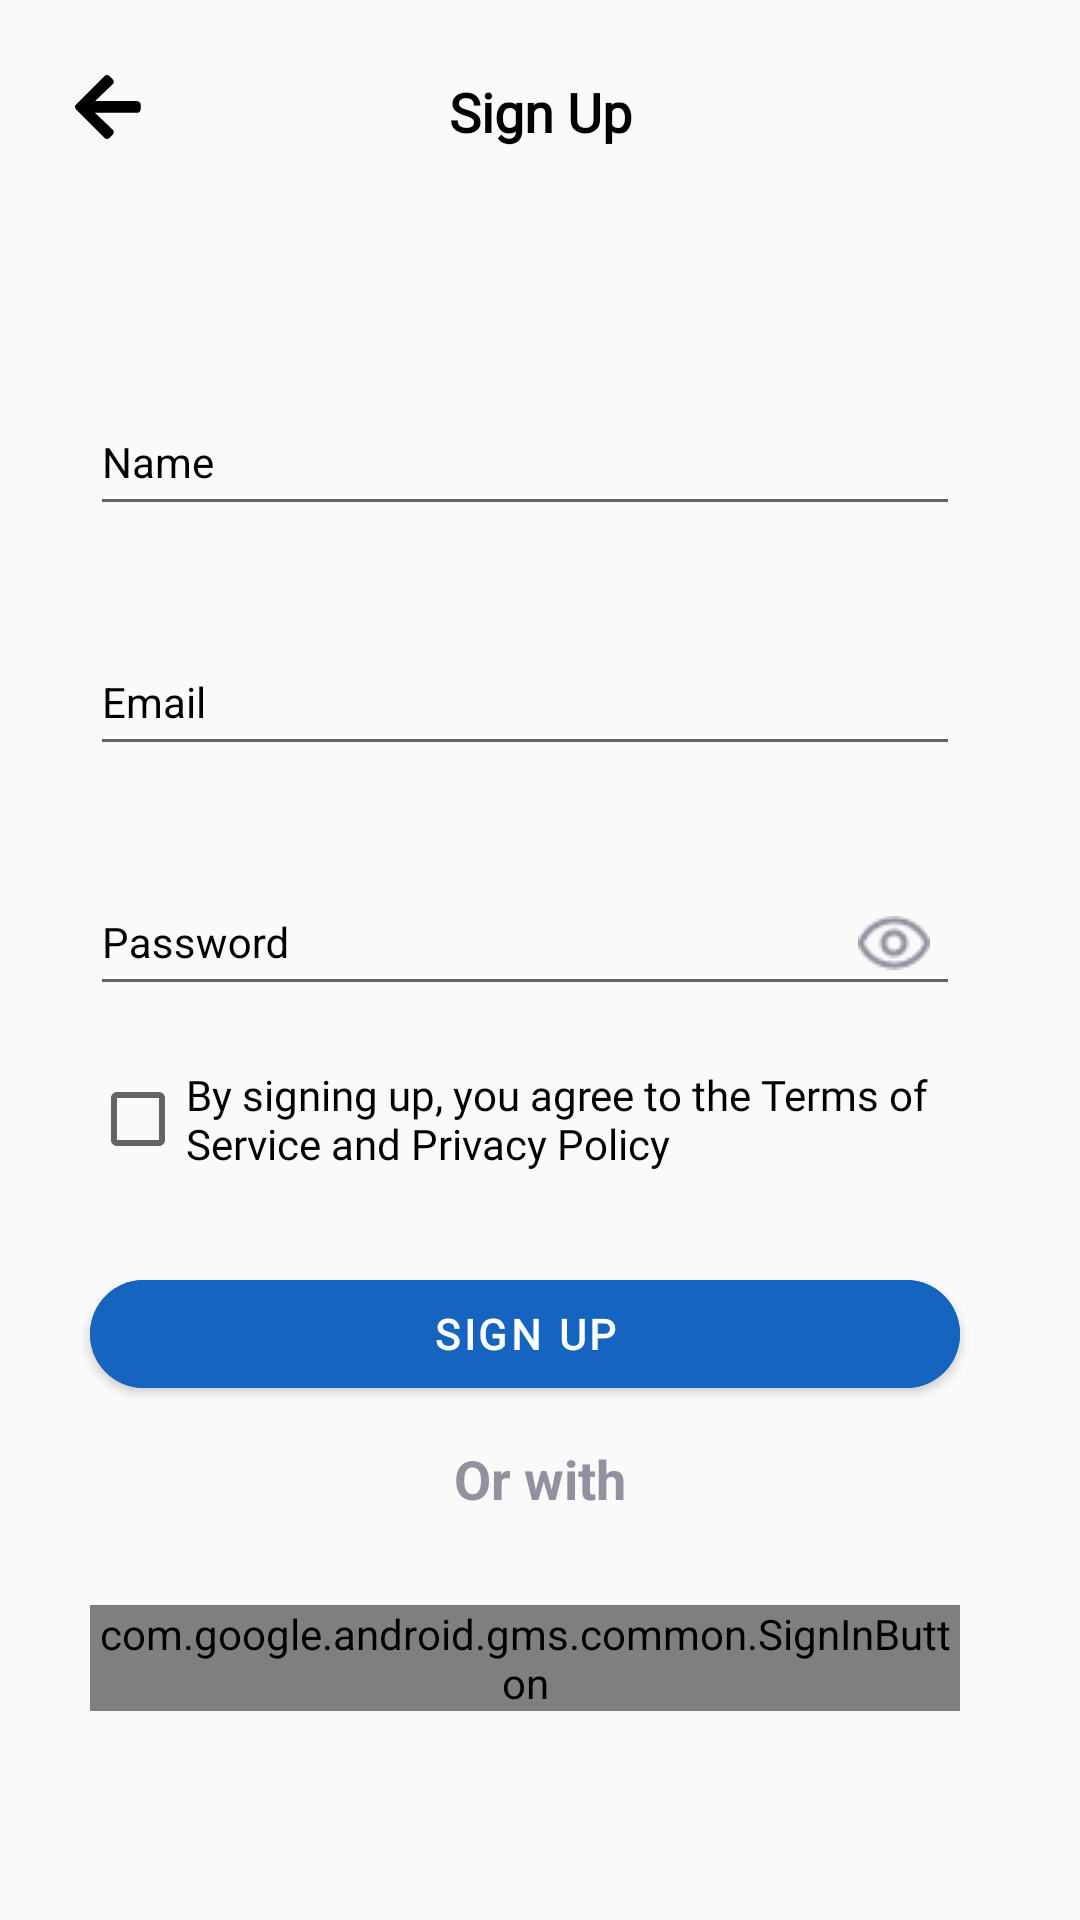

Here is an Android app screen rendered from its layout file. Give the layout XML and the strings, colors and styles it references.
<!-- AndroidManifest.xml: application theme Theme.ExpenseManagerJava -->
<!-- res/layout/activity_signup.xml -->
<?xml version="1.0" encoding="utf-8"?>
<androidx.constraintlayout.widget.ConstraintLayout xmlns:android="http://schemas.android.com/apk/res/android"
    xmlns:app="http://schemas.android.com/apk/res-auto"
    xmlns:tools="http://schemas.android.com/tools"
    android:layout_width="match_parent"
    android:layout_height="match_parent"
    tools:context=".SignupActivity">

    <androidx.appcompat.widget.AppCompatImageView
        android:id="@+id/signup_img_view_back_arrow"
        android:layout_width="wrap_content"
        android:layout_height="wrap_content"
        android:layout_marginStart="25dp"
        android:layout_marginTop="25dp"
        android:src="@drawable/back_arrow"
        app:layout_constraintStart_toStartOf="parent"
        app:layout_constraintTop_toTopOf="parent" />


    <androidx.appcompat.widget.AppCompatTextView
        android:id="@+id/txtview_sigup"
        android:layout_width="wrap_content"
        android:layout_height="wrap_content"
        android:layout_marginTop="25dp"
        android:fontFamily="@font/dmsans"
        android:text="Sign Up"
        android:textColor="@color/black"
        android:textSize="18sp"
        android:textStyle="bold"
        app:layout_constraintEnd_toEndOf="parent"
        app:layout_constraintStart_toStartOf="parent"
        app:layout_constraintTop_toTopOf="parent" />

    <com.google.android.material.textfield.TextInputLayout
        android:id="@+id/signup_name_hint"
        style="@style/TextLabel"
        android:layout_width="match_parent"
        android:layout_height="wrap_content"
        android:layout_marginStart="30dp"
        android:layout_marginTop="70dp"
        android:layout_marginEnd="40dp"
        android:hint="Name"
        android:textColorHint="@color/black"
        app:hintTextColor="@color/black"
        app:layout_constraintTop_toBottomOf="@id/txtview_sigup">

        <EditText
            android:id="@+id/signup_txtview_name"
            style="@style/EditTextTheme"
            android:layout_width="match_parent"
            android:layout_height="45dp"
            android:drawablePadding="10dp"
            android:textColor="@color/black"
            android:textColorHint="@color/black" />

    </com.google.android.material.textfield.TextInputLayout>

    <com.google.android.material.textfield.TextInputLayout
        android:id="@+id/signup_email_hint"
        style="@style/TextLabel"
        android:layout_width="match_parent"
        android:layout_height="wrap_content"
        android:layout_marginStart="30dp"
        android:layout_marginTop="24dp"
        android:layout_marginEnd="40dp"
        android:hint="Email"
        android:textColorHint="@color/black"
        app:hintTextColor="@color/black"
        app:layout_constraintTop_toBottomOf="@id/signup_name_hint">

        <EditText
            android:id="@+id/signup_txtview_email"
            style="@style/EditTextTheme"
            android:layout_width="match_parent"
            android:layout_height="45dp"
            android:drawablePadding="10dp"
            android:inputType="textEmailAddress"
            android:textColor="@color/black"
            android:textColorHint="@color/black" />

    </com.google.android.material.textfield.TextInputLayout>

    <com.google.android.material.textfield.TextInputLayout
        android:id="@+id/signup_phone_hint"
        style="@style/TextLabel"
        android:layout_width="match_parent"
        android:layout_height="wrap_content"
        android:layout_marginStart="30dp"
        android:layout_marginTop="24dp"
        android:layout_marginEnd="40dp"
        android:hint="Password"
        android:textColorHint="@color/black"
        app:hintTextColor="@color/black"
        app:layout_constraintTop_toBottomOf="@id/signup_email_hint">

        <EditText
            android:id="@+id/signup_txtview_password"
            style="@style/EditTextTheme"
            android:layout_width="match_parent"
            android:layout_height="45dp"
            android:drawableEnd="@drawable/password_eye"
            android:drawablePadding="10dp"
            android:inputType="textPassword"
            android:paddingEnd="10dp"
            android:textColor="@color/black"
            android:textColorHint="@color/black" />

    </com.google.android.material.textfield.TextInputLayout>
    <androidx.appcompat.widget.AppCompatCheckBox
        android:id="@+id/signup_checkbox_terms"
        android:layout_width="match_parent"
        android:layout_height="wrap_content"
        app:layout_constraintTop_toBottomOf="@id/signup_phone_hint"
        android:layout_marginTop="20dp"
        app:layout_constraintStart_toStartOf="parent"
        android:layout_marginStart="30dp"
        android:layout_marginEnd="40dp"
        app:layout_constraintEnd_toEndOf="parent"
        android:fontFamily="@font/dmsans"
        android:text="By signing up, you agree to the Terms of Service and Privacy Policy" />
    <com.google.android.material.button.MaterialButton
        android:id="@+id/signup_btn"
        android:layout_width="match_parent"
        android:layout_height="wrap_content"
        app:layout_constraintTop_toBottomOf="@id/signup_checkbox_terms"
        android:layout_marginTop="30dp"
        app:layout_constraintStart_toStartOf="parent"
        app:layout_constraintEnd_toEndOf="parent"
        android:layout_marginStart="30dp"
        android:layout_marginEnd="40dp"
        android:fontFamily="@font/dmsans"
        android:backgroundTint="@color/colorPrimary"
        android:text="Sign Up"
        android:textAlignment="center"
        android:textColor="@color/white"
        android:textSize="14sp"
        android:textStyle="bold"
        app:cornerRadius="20dp" />
    <androidx.appcompat.widget.AppCompatTextView
        android:id="@+id/signup_textview_or"
        android:layout_width="wrap_content"
        android:layout_height="wrap_content"
        app:layout_constraintStart_toStartOf="parent"
        app:layout_constraintEnd_toEndOf="parent"
        android:text="Or with"
        android:textColor="#91919F"
        android:textStyle="bold"
        android:textSize="18sp"
        android:layout_marginTop="12dp"
        app:layout_constraintTop_toBottomOf="@id/signup_btn"/>
    <com.google.android.gms.common.SignInButton
        android:id="@+id/signup_btn_google"
        android:layout_width="match_parent"
        android:layout_height="wrap_content"
        app:layout_constraintTop_toBottomOf="@id/signup_textview_or"
        app:layout_constraintStart_toStartOf="parent"
        app:layout_constraintEnd_toEndOf="parent"
        android:layout_marginStart="30dp"
        android:layout_marginEnd="40dp"
        android:layout_marginTop="30dp" />

</androidx.constraintlayout.widget.ConstraintLayout>
<!-- resources referenced by this layout -->
<resources>
  <color name="black">#FF000000</color>
  <color name="colorPrimary">#1565C0</color>
  <color name="white">#FFFFFFFF</color>
  <!-- drawable back_arrow (drawable) -->
  <?xml version="1.0" encoding="utf-8"?>
  <vector xmlns:android="http://schemas.android.com/apk/res/android"
      android:width="22dp"
      android:height="22dp"
      android:viewportWidth="22"
      android:viewportHeight="22">
      <path
          android:fillColor="#000000"
          android:pathData="M12.58 19.9l-1.09 1.08c-0.46 0.46-1.2 0.46-1.65 0l-9.5-9.49c-0.45-0.46-0.45-1.2 0-1.65l9.5-9.5c0.46-0.45 1.2-0.45 1.65 0l1.09 1.09c0.46 0.46 0.45 1.22-0.02 1.67L6.67 8.7h14.04c0.64 0 1.17 0.53 1.17 1.18v1.56c0 0.65-0.52 1.17-1.17 1.17H6.67l5.89 5.61c0.47 0.45 0.48 1.21 0.02 1.68z"/>
  </vector>
  <!-- drawable password_eye: png bitmap (drawable, 673 bytes) -->
  <style name="EditTextTheme" parent="Theme.AppCompat.DayNight.NoActionBar">
          <item name="colorControlNormal">@color/colorPrimary</item>
          <item name="colorControlActivated">@color/colorPrimary</item>
          <item name="colorControlHighlight">@color/colorPrimary</item>
          <item name="colorAccent">@color/colorPrimary</item>
          <item name="drawerArrowStyle">@style/DrawerIcon</item>
      </style>
  <style name="TextLabel" parent="TextAppearance.AppCompat">
          <item name="android:textColor">@color/colorPrimary</item>
          <item name="colorControlActivated">@color/colorPrimary</item>
          <item name="colorControlHighlight">@color/colorPrimary</item>
          <item name="colorControlNormal">@color/colorPrimary</item>
          <item name="colorAccent">@color/colorPrimary</item>
      </style>
  <style name="Theme.ExpenseManagerJava" parent="Theme.MaterialComponents.DayNight.NoActionBar.Bridge">
          
          <item name="colorPrimary">#7F3DFF</item>
          <item name="colorPrimaryVariant">@color/purple_700</item>
          <item name="colorOnPrimary">@color/white</item>
          
          <item name="colorSecondary">@color/teal_200</item>
          <item name="colorSecondaryVariant">@color/teal_700</item>
          <item name="colorOnSecondary">@color/black</item>
          
  
          
      </style>
  <style name="DrawerIcon" parent="Widget.AppCompat.DrawerArrowToggle">
          <item name="color">@color/white</item>
      </style>
  <color name="purple_700">#FF3700B3</color>
  <color name="teal_200">#FF03DAC5</color>
  <color name="teal_700">#FF018786</color>
</resources>
